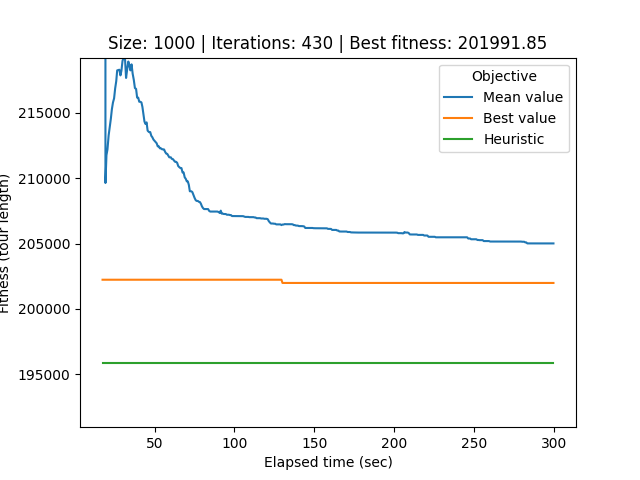

The data file committed next to this chart (first rows):
# Student number: r0758170
# Iteration, Elapsed time, Mean value, Best value, Cycle
0, 17.33, 3007032, 202239, 690, 292, 421, 341, 134, 406, 211, 392, 502, 677, 990, 899, 864, 602, 7, 60, 545, 632, 365, 234
1, 17.9, 2436058, 202239, 402, 236, 334, 821, 653, 572, 579, 487, 843, 196, 42, 85, 800, 232, 282, 189, 549, 370, 676, 311
2, 18.51, 1496048, 202239, 376, 558, 530, 751, 682, 450, 271, 903, 514, 851, 78, 74, 454, 106, 180, 926, 93, 555, 969, 573
3, 19.15, 209642, 202239, 376, 558, 530, 751, 682, 450, 271, 903, 514, 851, 78, 74, 454, 106, 180, 926, 93, 555, 969, 573
4, 19.78, 211771, 202239, 629, 817, 557, 766, 816, 985, 335, 688, 41, 962, 866, 489, 178, 704, 625, 333, 464, 830, 409, 708
5, 20.41, 212212, 202239, 629, 817, 557, 766, 816, 985, 335, 688, 41, 962, 866, 489, 178, 704, 625, 333, 464, 830, 409, 708
6, 21.15, 213285, 202239, 629, 817, 557, 766, 816, 985, 335, 688, 41, 962, 866, 489, 178, 704, 625, 333, 464, 830, 409, 708
7, 21.87, 213968, 202239, 629, 817, 557, 766, 816, 985, 335, 688, 41, 962, 866, 489, 178, 704, 625, 333, 464, 830, 409, 708
8, 22.53, 214558, 202239, 629, 817, 557, 766, 816, 985, 335, 688, 41, 962, 866, 489, 178, 704, 625, 333, 464, 830, 409, 708
9, 23.18, 215290, 202239, 629, 817, 557, 766, 816, 985, 335, 688, 41, 962, 866, 489, 178, 704, 625, 333, 464, 830, 409, 708
10, 23.85, 215796, 202239, 629, 817, 557, 766, 816, 985, 335, 688, 41, 962, 866, 489, 178, 704, 625, 333, 464, 830, 409, 708
11, 24.56, 216121, 202239, 629, 817, 557, 766, 816, 985, 335, 688, 41, 962, 866, 489, 178, 704, 625, 333, 464, 830, 409, 708
12, 25.24, 216889, 202239, 629, 817, 557, 766, 816, 985, 335, 688, 41, 962, 866, 489, 178, 704, 625, 333, 464, 830, 409, 708
13, 25.91, 217437, 202239, 629, 817, 557, 766, 816, 985, 335, 688, 41, 962, 866, 489, 178, 704, 625, 333, 464, 830, 409, 708
14, 26.5, 218261, 202239, 629, 817, 557, 766, 816, 985, 335, 688, 41, 962, 866, 489, 178, 704, 625, 333, 464, 830, 409, 708
15, 27.14, 218285, 202239, 629, 817, 557, 766, 816, 985, 335, 688, 41, 962, 866, 489, 178, 704, 625, 333, 464, 830, 409, 708
16, 27.86, 218311, 202239, 629, 817, 557, 766, 816, 985, 335, 688, 41, 962, 866, 489, 178, 704, 625, 333, 464, 830, 409, 708
17, 28.55, 217876, 202239, 629, 817, 557, 766, 816, 985, 335, 688, 41, 962, 866, 489, 178, 704, 625, 333, 464, 830, 409, 708
18, 29.16, 218240, 202239, 629, 817, 557, 766, 816, 985, 335, 688, 41, 962, 866, 489, 178, 704, 625, 333, 464, 830, 409, 708
19, 29.84, 218984, 202239, 49, 629, 817, 557, 766, 816, 985, 335, 688, 41, 962, 866, 489, 178, 704, 625, 333, 464, 830, 409
20, 30.5, 219239, 202239, 49, 629, 817, 557, 766, 816, 985, 335, 688, 41, 962, 866, 489, 178, 704, 625, 333, 464, 830, 409
21, 31.4, 219165, 202239, 49, 629, 817, 557, 766, 816, 985, 335, 688, 41, 962, 866, 489, 178, 704, 625, 333, 464, 830, 409
22, 32.07, 217683, 202239, 49, 629, 817, 557, 766, 816, 985, 335, 688, 41, 962, 866, 489, 178, 704, 625, 333, 464, 830, 409
23, 32.77, 218348, 202239, 49, 629, 817, 557, 766, 816, 985, 335, 688, 41, 962, 866, 489, 178, 704, 625, 333, 464, 830, 409
24, 33.49, 218940, 202239, 49, 629, 817, 557, 766, 816, 985, 335, 688, 41, 962, 866, 489, 178, 704, 625, 333, 464, 830, 409
25, 34.15, 218632, 202239, 49, 629, 817, 557, 766, 816, 985, 335, 688, 41, 962, 866, 489, 178, 704, 625, 333, 464, 830, 409
26, 34.79, 218260, 202239, 49, 629, 817, 557, 766, 816, 985, 335, 688, 41, 962, 866, 489, 178, 704, 625, 333, 464, 830, 409
27, 35.49, 218721, 202239, 49, 629, 817, 557, 766, 816, 985, 335, 688, 41, 962, 866, 489, 178, 704, 625, 333, 464, 830, 409
28, 36.2, 218005, 202239, 49, 629, 817, 557, 766, 816, 985, 335, 688, 41, 962, 866, 489, 178, 704, 625, 333, 464, 830, 409
29, 36.91, 217535, 202239, 49, 629, 817, 557, 766, 816, 985, 335, 688, 41, 962, 866, 489, 178, 704, 625, 333, 464, 830, 409
30, 37.62, 216901, 202239, 49, 629, 817, 557, 766, 816, 985, 335, 688, 41, 962, 866, 489, 178, 704, 625, 333, 464, 830, 409
31, 38.33, 216852, 202239, 49, 629, 817, 557, 766, 816, 985, 335, 688, 41, 962, 866, 489, 178, 704, 625, 333, 464, 830, 409
32, 39, 216176, 202239, 49, 629, 817, 557, 766, 816, 985, 335, 688, 41, 962, 866, 489, 178, 704, 625, 333, 464, 830, 409
33, 39.66, 216176, 202239, 49, 629, 817, 557, 766, 816, 985, 335, 688, 41, 962, 866, 489, 178, 704, 625, 333, 464, 830, 409
34, 40.34, 215859, 202239, 49, 629, 817, 557, 766, 816, 985, 335, 688, 41, 962, 866, 489, 178, 704, 625, 333, 464, 830, 409
35, 41.02, 215859, 202239, 49, 629, 817, 557, 766, 816, 985, 335, 688, 41, 962, 866, 489, 178, 704, 625, 333, 464, 830, 409
36, 41.69, 215810, 202239, 49, 629, 817, 557, 766, 816, 985, 335, 688, 41, 962, 866, 489, 178, 704, 625, 333, 464, 830, 409
37, 42.3, 215470, 202239, 49, 629, 817, 557, 766, 816, 985, 335, 688, 41, 962, 866, 489, 178, 704, 625, 333, 464, 830, 409
38, 42.94, 214893, 202239, 49, 629, 817, 557, 766, 816, 985, 335, 688, 41, 962, 866, 489, 178, 704, 625, 333, 464, 830, 409
39, 43.6, 214343, 202239, 49, 629, 817, 557, 766, 816, 985, 335, 688, 41, 962, 866, 489, 178, 704, 625, 333, 464, 830, 409
40, 44.27, 214156, 202239, 49, 629, 817, 557, 766, 816, 985, 335, 688, 41, 962, 866, 489, 178, 704, 625, 333, 464, 830, 409
41, 44.93, 214282, 202239, 49, 629, 817, 557, 766, 816, 985, 335, 688, 41, 962, 866, 489, 178, 704, 625, 333, 464, 830, 409
42, 45.57, 213650, 202239, 49, 629, 817, 557, 766, 816, 985, 335, 688, 41, 962, 866, 489, 178, 704, 625, 333, 464, 830, 409
43, 46.45, 213539, 202239, 49, 629, 817, 557, 766, 816, 985, 335, 688, 41, 962, 866, 489, 178, 704, 625, 333, 464, 830, 409
44, 47.2, 213539, 202239, 49, 629, 817, 557, 766, 816, 985, 335, 688, 41, 962, 866, 489, 178, 704, 625, 333, 464, 830, 409
45, 47.88, 213252, 202239, 49, 629, 817, 557, 766, 816, 985, 335, 688, 41, 962, 866, 489, 178, 704, 625, 333, 464, 830, 409
46, 48.54, 213143, 202239, 49, 629, 817, 557, 766, 816, 985, 335, 688, 41, 962, 866, 489, 178, 704, 625, 333, 464, 830, 409
47, 49.24, 212965, 202239, 49, 629, 817, 557, 766, 816, 985, 335, 688, 41, 962, 866, 489, 178, 704, 625, 333, 464, 830, 409
48, 49.9, 212876, 202239, 49, 629, 817, 557, 766, 816, 985, 335, 688, 41, 962, 866, 489, 178, 704, 625, 333, 464, 830, 409
49, 50.58, 212776, 202239, 49, 629, 817, 557, 766, 816, 985, 335, 688, 41, 962, 866, 489, 178, 704, 625, 333, 464, 830, 409
50, 51.25, 212680, 202239, 49, 629, 817, 557, 766, 816, 985, 335, 688, 41, 962, 866, 489, 178, 704, 625, 333, 464, 830, 409
51, 51.91, 212447, 202239, 49, 629, 817, 557, 766, 816, 985, 335, 688, 41, 962, 866, 489, 178, 704, 625, 333, 464, 830, 409
52, 52.57, 212447, 202239, 49, 629, 817, 557, 766, 816, 985, 335, 688, 41, 962, 866, 489, 178, 704, 625, 333, 464, 830, 409
53, 53.27, 212297, 202239, 49, 629, 817, 557, 766, 816, 985, 335, 688, 41, 962, 866, 489, 178, 704, 625, 333, 464, 830, 409
54, 53.91, 212297, 202239, 49, 629, 817, 557, 766, 816, 985, 335, 688, 41, 962, 866, 489, 178, 704, 625, 333, 464, 830, 409
55, 54.64, 212219, 202239, 49, 629, 817, 557, 766, 816, 985, 335, 688, 41, 962, 866, 489, 178, 704, 625, 333, 464, 830, 409
56, 55.26, 212219, 202239, 49, 629, 817, 557, 766, 816, 985, 335, 688, 41, 962, 866, 489, 178, 704, 625, 333, 464, 830, 409
57, 55.91, 212205, 202239, 49, 629, 817, 557, 766, 816, 985, 335, 688, 41, 962, 866, 489, 178, 704, 625, 333, 464, 830, 409
58, 56.52, 212027, 202239, 49, 629, 817, 557, 766, 816, 985, 335, 688, 41, 962, 866, 489, 178, 704, 625, 333, 464, 830, 409
... 371 more rows
